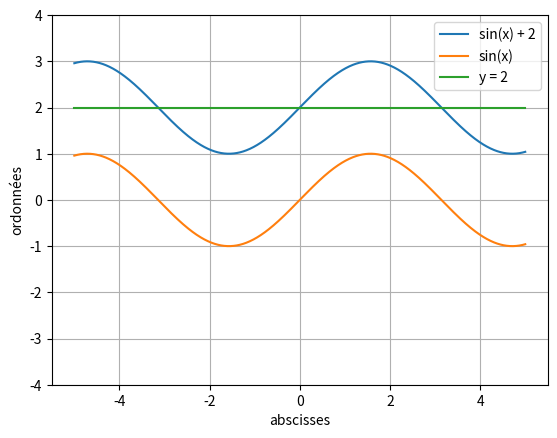

This chart was generated by the following Python code:
# -*- coding: utf-8 -*-
"""
Created on Sat Oct  8 11:03:42 2022

[redacted]
"""

import numpy as np
import matplotlib.pyplot as plt

x = np.linspace(-5, 5, 1000)
y = np.sin(x) + 2

plt.figure()
plt.plot(x, y, label="sin(x) + 2")
plt.plot(x, np.sin(x), label="sin(x)")
plt.plot(x, np.ones(len(x))*2, label="y = 2")
plt.xlabel("abscisses")
plt.ylabel("ordonnées")
plt.ylim(-4, 4)
plt.grid()
plt.legend()
plt.show()